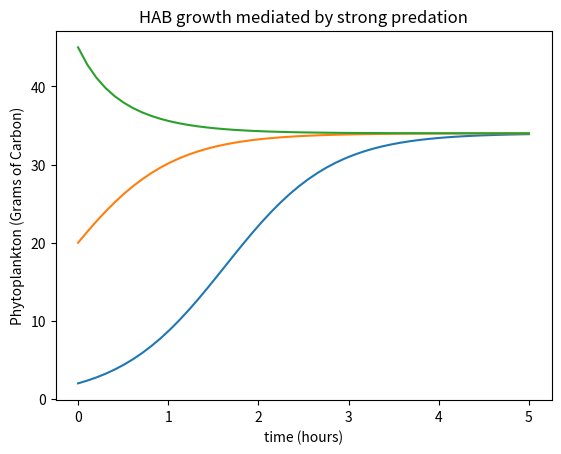

Python code for this plot:
#!/usr/bin/env python3
# -*- coding: utf-8 -*-
"""
Created on Fri Feb  7 11:19:01 2020

[redacted]
"""

# -*- coding: utf-8 -*-
"""
Created on Tue Feb  4 14:46:34 2020
[redacted]
"""

import matplotlib.pyplot as plt
import numpy as np
from scipy.integrate import odeint

Initial_Pop = [2, 20, 45] #g carbon
photosynth = 1.8 #g*cal per cm squared per hour, we only sort of trust this number
resp = 0.1 #we made this number up but it seems reasonable, also it needs to depend on temp
graze = 0.05 # g carbon
endtime = 5  #hours

time = np.linspace(0,endtime,50)
plt.figure()

for i in Initial_Pop:
    def f(X,time):
        Pop = X[0]
        dZooGraze = graze*Pop
        dPop = Pop*(photosynth-resp-dZooGraze) #Riley, Gordon A. "Factors controlling phytoplankton populations on Georges Bank." J. mar. Res 6.1 (1946): 54-73.
        return([dPop])


    hab_solution = odeint(f, i, time)
    EndPop = [vector[0] for vector in hab_solution]


    plt.plot(time,EndPop)
    plt.xlabel("time (hours)")
    plt.ylabel("Phytoplankton (Grams of Carbon)")
    plt.title("HAB growth mediated by strong predation")
